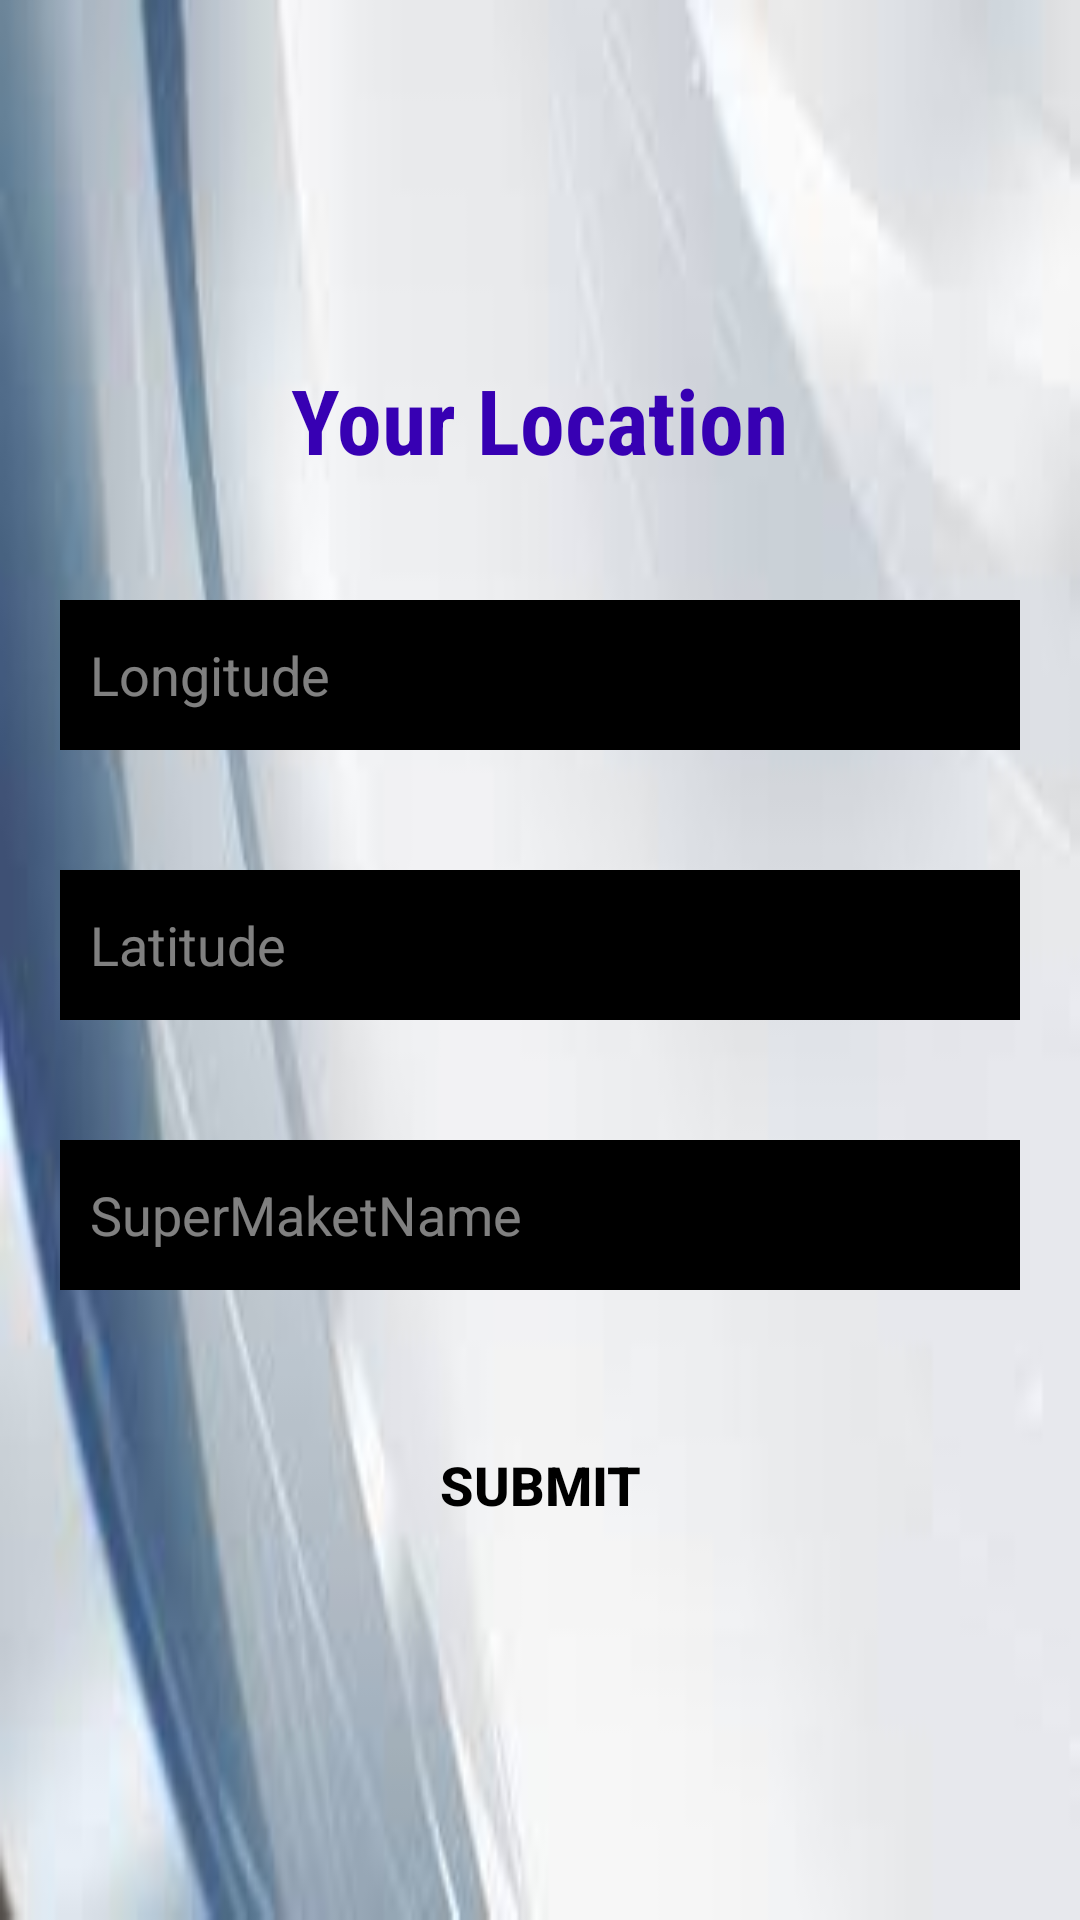

Write the Android layout XML for this screen, with the resource values it uses.
<!-- AndroidManifest.xml: application theme Theme.MyApplication -->
<!-- res/layout/activity_super_market_location.xml -->
<?xml version="1.0" encoding="utf-8"?>
<LinearLayout xmlns:android="http://schemas.android.com/apk/res/android"
    xmlns:app="http://schemas.android.com/apk/res-auto"
    xmlns:tools="http://schemas.android.com/tools"
    android:layout_width="match_parent"
    android:layout_height="match_parent"
    android:orientation="vertical"
    android:gravity="center"
    android:background="@drawable/images"
    tools:context=".MainActivity">

    <TextView
        android:layout_width="wrap_content"
        android:layout_height="wrap_content"
        android:text="Your Location"
        android:fontFamily="sans-serif-condensed"
        android:textColor="@color/purple_700"
        android:textSize="30sp"
        android:textStyle="bold"
        />
    <EditText
        android:id="@+id/lon"
        android:layout_marginTop="40dp"
        android:layout_width="match_parent"
        android:layout_height="50dp"
        android:layout_marginStart="20dp"
        android:layout_marginEnd="20dp"
        android:background="@color/black"

        android:hint="Longitude"
        android:paddingStart="10dp"
        android:textColor="#FFFFFFFF"
        android:textColorHint="#80FFFFFF"
        android:paddingEnd="10dp"/>
    <EditText
        android:id="@+id/lat"
        android:layout_marginTop="40dp"
        android:layout_width="match_parent"
        android:layout_height="50dp"
        android:layout_marginStart="20dp"
        android:layout_marginEnd="20dp"
        android:background="@color/black"
        android:hint="Latitude"
        android:paddingStart="10dp"
        android:textColor="#FFFFFFFF"
        android:textColorHint="#80FFFFFF"
        android:paddingEnd="10dp"/>
    <EditText
        android:id="@+id/SuperName"
        android:layout_marginTop="40dp"
        android:layout_width="match_parent"
        android:layout_height="50dp"
        android:layout_marginStart="20dp"
        android:layout_marginEnd="20dp"
        android:background="@color/black"
        android:hint="SuperMaketName"
        android:paddingStart="10dp"
        android:textColor="#FFFFFFFF"
        android:textColorHint="#80FFFFFF"
        android:paddingEnd="10dp"/>

    <androidx.appcompat.widget.AppCompatButton
        android:id="@+id/sub"
        android:layout_width="match_parent"
        android:layout_height="50dp"
        android:layout_marginStart="20dp"
        android:layout_marginTop="40dp"
        android:layout_marginEnd="20dp"
        android:background="@android:color/transparent"
        android:text="Submit"
        android:textColor="@color/black"
        android:textSize="18sp"
        android:textStyle="bold" />

</LinearLayout>
<!-- resources referenced by this layout -->
<resources>
  <!-- drawable images: jpg bitmap (drawable-v24, 3100 bytes) -->
  <style name="Theme.MyApplication" parent="Theme.MaterialComponents.DayNight.DarkActionBar">
          
          <item name="colorPrimary">@color/purple_500</item>
          <item name="colorPrimaryVariant">@color/purple_700</item>
          <item name="colorOnPrimary">@color/white</item>
          
          <item name="colorSecondary">@color/teal_200</item>
          <item name="colorSecondaryVariant">@color/teal_700</item>
          <item name="colorOnSecondary">@color/black</item>
          
          <item name="android:statusBarColor">?attr/colorPrimaryVariant</item>
          
      </style>
  <!-- not gathered from this repository: default colours our renderer supplied (Android Studio template values) -->
  <color name="purple_500">#FF6200EE</color>
  <color name="purple_700">#FF3700B3</color>
  <color name="teal_200">#FF03DAC5</color>
  <color name="teal_700">#FF018786</color>
  <color name="black">#FF000000</color>
  <color name="white">#FFFFFFFF</color>
</resources>
